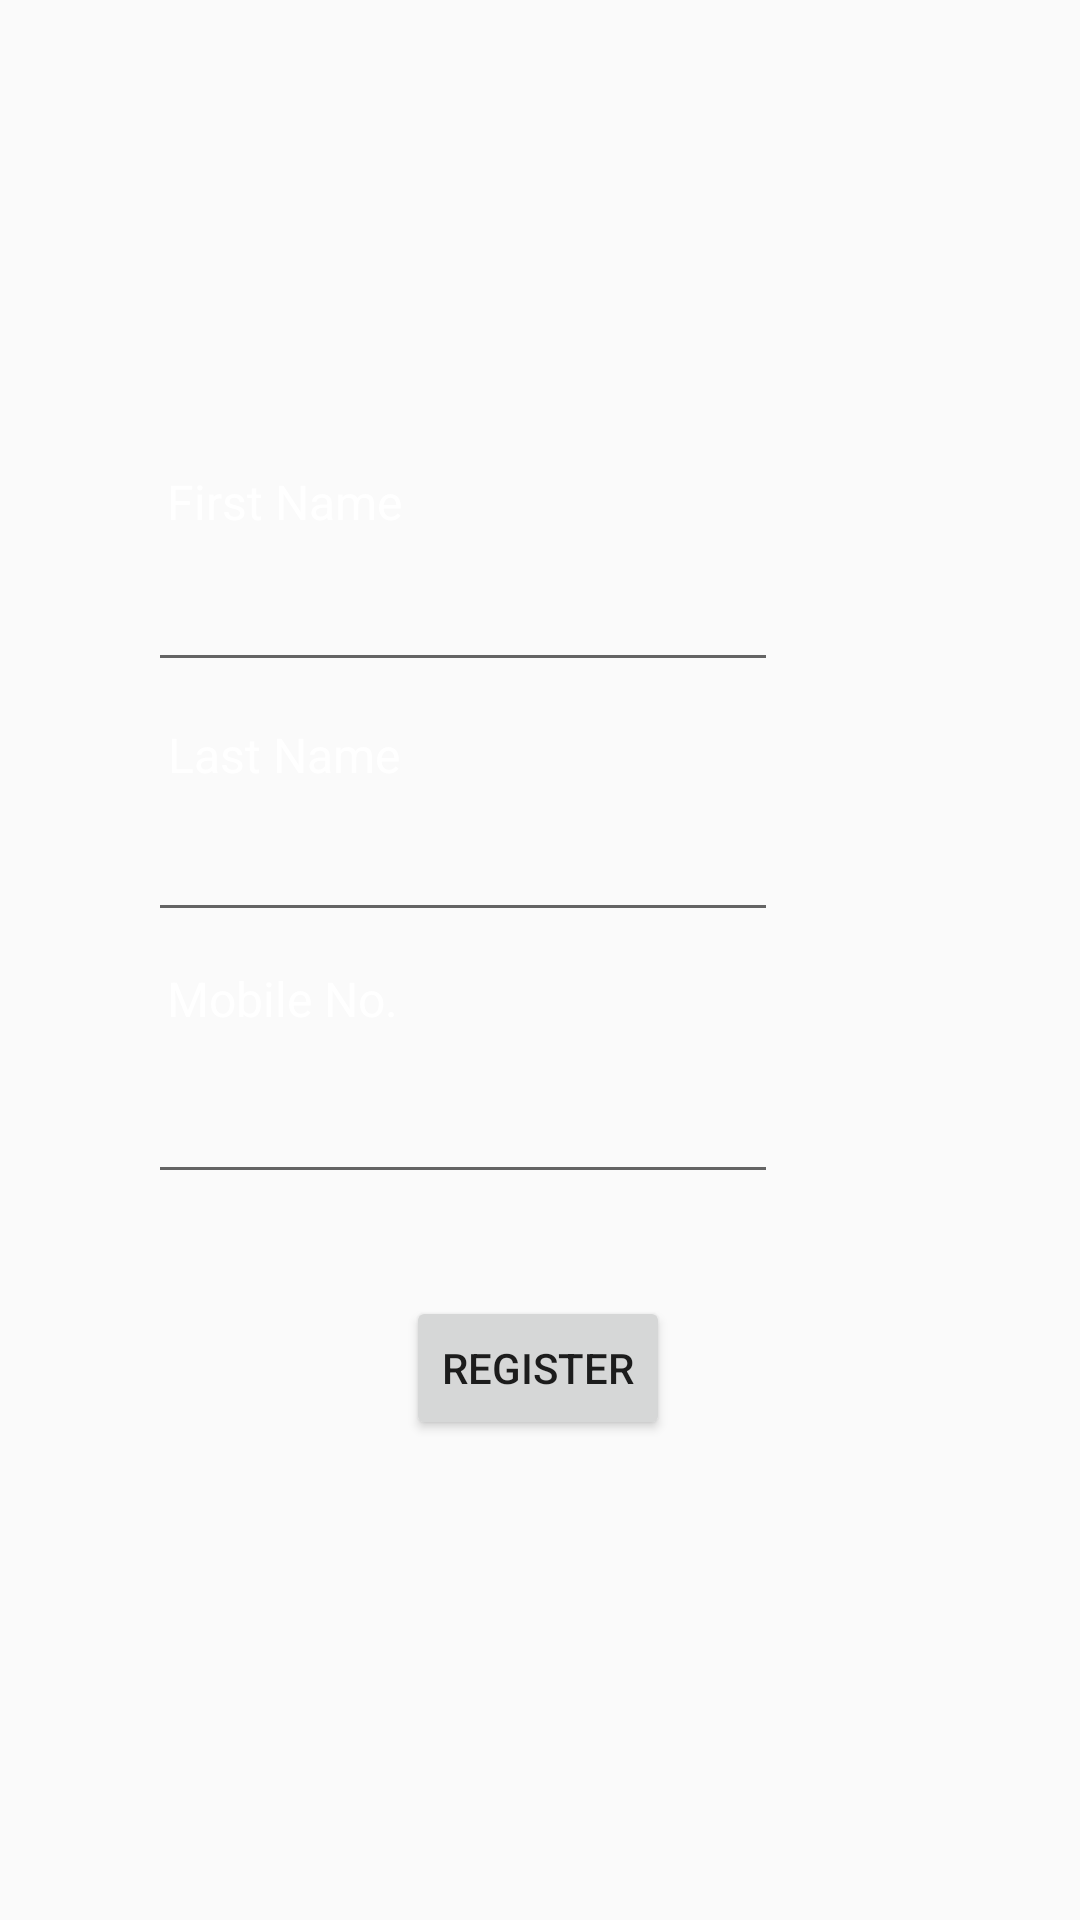

Android layout source for this screen:
<!-- AndroidManifest.xml: application theme Theme.GramSangam -->
<!-- res/layout/activity_registartion.xml -->
<?xml version="1.0" encoding="utf-8"?>
<androidx.constraintlayout.widget.ConstraintLayout
    xmlns:android="http://schemas.android.com/apk/res/android"
    xmlns:app="http://schemas.android.com/apk/res-auto"
    xmlns:tools="http://schemas.android.com/tools"
    android:layout_width="match_parent"
    android:layout_height="match_parent"
    tools:context=".Registartion"
    android:background="@drawable/bg2">

    <TextView
        android:id="@+id/fname"
        android:layout_width="wrap_content"
        android:layout_height="wrap_content"
        android:text="First Name"
        android:textColor="@color/white"
        android:textSize="16dp"
        app:layout_constraintBottom_toBottomOf="parent"
        app:layout_constraintEnd_toEndOf="parent"
        app:layout_constraintHorizontal_bias="0.198"
        app:layout_constraintStart_toStartOf="parent"
        app:layout_constraintTop_toTopOf="parent"
        app:layout_constraintVertical_bias="0.253" />

    <TextView
        android:id="@+id/lname"
        android:layout_width="wrap_content"
        android:layout_height="wrap_content"
        android:text="Last Name"
        android:textColor="#FFFFFF"
        android:textSize="16dp"
        app:layout_constraintBottom_toBottomOf="parent"
        app:layout_constraintEnd_toEndOf="parent"
        app:layout_constraintHorizontal_bias="0.198"
        app:layout_constraintStart_toStartOf="parent"
        app:layout_constraintTop_toTopOf="parent"
        app:layout_constraintVertical_bias="0.389" />

    <Button
        android:id="@+id/btnreg2"
        android:layout_width="wrap_content"
        android:layout_height="wrap_content"
        android:text="Register"
        app:layout_constraintBottom_toBottomOf="parent"
        app:layout_constraintEnd_toEndOf="parent"
        app:layout_constraintHorizontal_bias="0.498"
        app:layout_constraintStart_toStartOf="parent"
        app:layout_constraintTop_toBottomOf="@+id/editTextPhone"
        app:layout_constraintVertical_bias="0.176" />

    <EditText
        android:id="@+id/editTextPhone"
        android:layout_width="wrap_content"
        android:layout_height="wrap_content"
        android:ems="10"
        android:inputType="phone"
        android:minHeight="48dp"
        app:layout_constraintBottom_toBottomOf="parent"
        app:layout_constraintEnd_toEndOf="parent"
        app:layout_constraintHorizontal_bias="0.328"
        app:layout_constraintStart_toStartOf="parent"
        app:layout_constraintTop_toTopOf="parent"
        app:layout_constraintVertical_bias="0.591"
        tools:ignore="SpeakableTextPresentCheck" />

    <TextView
        android:id="@+id/mob"
        android:layout_width="wrap_content"
        android:layout_height="wrap_content"
        android:text="Mobile No."
        android:textColor="#FFFFFF"
        android:textSize="16dp"
        app:layout_constraintBottom_toBottomOf="parent"
        app:layout_constraintEnd_toEndOf="parent"
        app:layout_constraintHorizontal_bias="0.197"
        app:layout_constraintStart_toStartOf="parent"
        app:layout_constraintTop_toTopOf="parent"
        app:layout_constraintVertical_bias="0.521" />

    <EditText
        android:id="@+id/editTextTextPersonName"
        android:layout_width="wrap_content"
        android:layout_height="wrap_content"
        android:ems="10"
        android:inputType="textPersonName"
        android:minHeight="48dp"
        app:layout_constraintBottom_toBottomOf="parent"
        app:layout_constraintEnd_toEndOf="parent"
        app:layout_constraintHorizontal_bias="0.328"
        app:layout_constraintStart_toStartOf="parent"
        app:layout_constraintTop_toTopOf="parent"
        app:layout_constraintVertical_bias="0.303"
        tools:ignore="SpeakableTextPresentCheck" />

    <EditText
        android:id="@+id/editTextTextPersonName2"
        android:layout_width="wrap_content"
        android:layout_height="wrap_content"
        android:ems="10"
        android:inputType="textPersonName"
        app:layout_constraintBottom_toBottomOf="parent"
        app:layout_constraintEnd_toEndOf="parent"
        app:layout_constraintHorizontal_bias="0.328"
        app:layout_constraintStart_toStartOf="parent"
        app:layout_constraintTop_toTopOf="parent"
        app:layout_constraintVertical_bias="0.45"
        tools:ignore="SpeakableTextPresentCheck,TouchTargetSizeCheck" />
</androidx.constraintlayout.widget.ConstraintLayout>
<!-- resources referenced by this layout -->
<resources>
  <style name="Theme.GramSangam" parent="Theme.AppCompat.DayNight.NoActionBar">
          
          <item name="colorPrimary">@color/purple_500</item>
          <item name="colorPrimaryVariant">@color/purple_700</item>
          <item name="colorOnPrimary">@color/white</item>
          
          <item name="colorSecondary">@color/teal_200</item>
          <item name="colorSecondaryVariant">@color/teal_700</item>
          <item name="colorOnSecondary">@color/black</item>
          
          <item name="android:statusBarColor" tools:targetApi="l">?attr/colorPrimaryVariant</item>
          
      </style>
  <!-- not gathered from this repository: default colours our renderer supplied (Android Studio template values) -->
  <color name="purple_500">#FF6200EE</color>
  <color name="purple_700">#FF3700B3</color>
  <color name="teal_200">#FF03DAC5</color>
  <color name="teal_700">#FF018786</color>
  <color name="black">#FF000000</color>
  <color name="white">#FFFFFFFF</color>
</resources>
